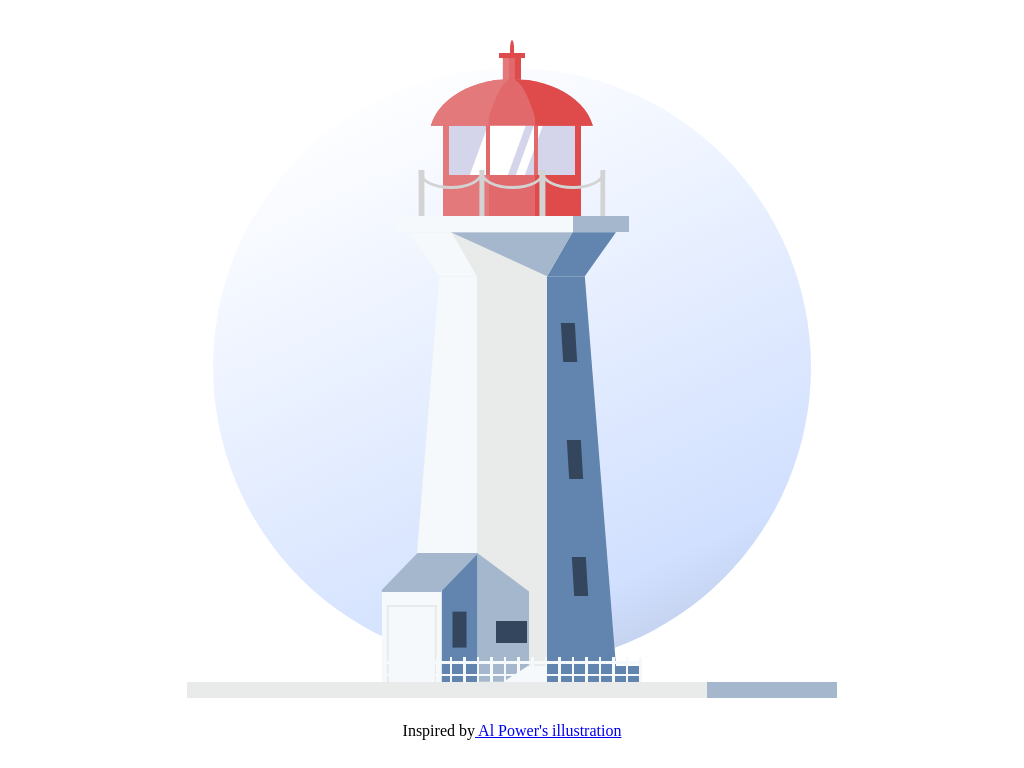

Write the HTML and CSS that draws this image.

<!-- file: index.html -->
<!DOCTYPE html><!-- Based on an illustration by Al Power https://dribbble.com/shots/3982873-Peggy-s-Cove-Nova-Scotia-Canada--><html lang="ja"><head><link rel="stylesheet" href="main.css"></head><body><div class="box"><div class="bg-circle"></div><div class="base"><div class="base-shadow"></div></div><div class="tower-base"><div class="tower-base-shadow"></div></div><div class="entrance-container"><div class="entrance-roof"></div><div class="entrance-front"><div class="entrance-door"></div></div><div class="entrance-side"><div class="entrance-window"></div></div></div><div class="tower-container"><div class="tower"><div class="dark-side"><div class="window top"></div><div class="window middle"></div><div class="window bottom"></div></div><div class="light-side"></div></div><div class="tower-top"><div class="dark-side"></div><div class="light-side"></div><div class="shadow-from-platform"></div></div><div class="tower-platform"><div class="shadow"></div></div><div class="lantern-pane"><div class="dark-side"></div><div class="light-side"></div><div class="window"><div class="reflection thick"></div><div class="reflection thin"></div><div class="frame-left"></div><div class="frame-right"></div></div></div><div class="platform-fence"><div class="rope"></div><div class="rope"></div><div class="rope"></div><div class="pole"></div><div class="pole"></div><div class="pole"></div><div class="pole"></div></div><div class="cupola"><div class="light"></div><div class="shadow"></div></div><div class="solarvalve"><div class="tube"><div class="shadow"></div><div class="light"></div></div><div class="hat"></div><div class="spike"></div></div><div class="shadow-from-entrance"><div class="window-bottom"></div></div></div><div class="fence"><div class="pole"></div><div class="pole"></div><div class="pole"></div><div class="pole"></div><div class="pole"></div><div class="pole"></div><div class="pole"></div><div class="pole"></div><div class="pole"></div><div class="pole"></div><div class="pole"></div><div class="pole"></div><div class="pole"></div><div class="pole"></div><div class="pole"></div><div class="pole"></div><div class="pole"></div><div class="pole"></div><div class="pole"></div><div class="pole"></div></div><div class="vertical-pole top"></div><div class="vertical-pole bottom"></div></div><div class="link"><span>Inspired by</span><a href="https://dribbble.com/shots/3982873-Peggy-s-Cove-Nova-Scotia-Canada" target="_blank"> Al Power's illustration</a></div></body></html>

/* file: main.css */
.box {
  width: 650px;
  height: 650px;
  background-color: #fff;
  position: relative;
  margin: 0 auto;
  margin-top: 3em;
}

.link {
  padding-top: 1.5em;
  margin: 0 auto;
  text-align: center;
}

.bg-circle {
  width: 92%;
  height: 92%;
  background-color: #c4eaff;
  border-radius: 50%;
  position: absolute;
  top: 3%;
  right: 4%;
  background: linear-gradient(-25deg, #c2d0ed 10%, #d1e0ff 20%, #fff 90%);
}

.base {
  background-color: #e9ebea;
  width: 100%;
  height: 2.5%;
  position: relative;
  top: 97.5%;
}

.base-shadow {
  height: 100%;
  width: 20%;
  position: absolute;
  right: 0px;
  background-color: #a5b7cc;
}

.entrance-container {
  overflow: hidden;
  z-index: 3;
  position: absolute;
  bottom: 2.5%;
  left: 44.7666666667%;
  height: 19.8%;
  width: 14.8%;
  transform: translateX(-100%);
}

.entrance-roof {
  z-index: 5;
  background-color: #a5b7cc;
  width: 63%;
  height: 30%;
  position: absolute;
  left: 18%;
  transform: skewX(-44deg);
}

.entrance-front {
  background-color: #f5f9fb;
  height: 70%;
  width: 63%;
  position: absolute;
  bottom: 0;
}
.entrance-front .entrance-door {
  height: 83%;
  width: 75%;
  position: absolute;
  left: 9%;
  bottom: 0;
  border: 2px solid #e9ebea;
  border-bottom: none;
}

.entrance-side {
  background-color: #6185af;
  height: 100%;
  width: 38%;
  position: absolute;
  right: 0;
  z-index: 4;
}
.entrance-side .entrance-window {
  background-color: #34465d;
  width: 40%;
  height: 28%;
  position: absolute;
  top: 50%;
  left: 50%;
  transform: translate(-50%, -15%);
}

.shadow-from-entrance {
  background-color: #a5b7cc;
  z-index: 3;
  position: absolute;
  bottom: 0;
  left: 44.6666666667%;
  bottom: 2.5%;
  width: 8%;
  height: 19.8%;
  clip-path: polygon(100% 30%, 100% 87%, 50% 100%, 0 100%, 0 0);
  -webkit-clip-path: polygon(100% 30%, 100% 87%, 50% 100%, 0 100%, 0 0);
  overflow: visible;
}
.shadow-from-entrance .window-bottom {
  height: 17%;
  width: 60%;
  position: absolute;
  top: 53%;
  right: 4%;
  background-color: #34465d;
}

.tower-base {
  background-color: #f5f9fb;
  position: absolute;
  height: 2.5%;
  width: 40%;
  bottom: 2.5%;
  position: absolute;
  left: 50%;
  transform: translateX(-50%);
}
.tower-base .tower-base-shadow {
  width: 36.5%;
  height: 100%;
  right: 0;
  background-color: #6185af;
  position: absolute;
}

.tower {
  overflow: hidden;
  position: absolute;
  bottom: 4.9%;
  background-color: #e9ebea;
  height: 60%;
  width: 32%;
  left: 34%;
  clip-path: polygon(15% 0%, 85% 0%, 100% 100%, 0% 100%);
  /* // DELETE
  .window-bottom {
  	//z-index: ;
  	background-color: $window-dark;
  	height: 5%;
  	width: 16%;
  	position: absolute;
  	left: 42%;
  	bottom: 5%;
  }*/
}
.tower .dark-side, .tower .light-side {
  width: 33.3333333333%;
  height: 100%;
  position: absolute;
}
.tower .light-side {
  background-color: #f5f9fb;
  left: 0;
}
.tower .dark-side {
  background-color: #6185af;
  right: 0;
}
.tower .dark-side .window {
  background-color: #34465d;
  width: 20%;
  height: 10%;
  position: absolute;
  transform: skew(3.5deg);
}
.tower .dark-side .window.top {
  top: 12%;
  left: 22.5%;
}
.tower .dark-side .window.middle {
  top: 42%;
  left: 30.5%;
}
.tower .dark-side .window.bottom {
  top: 72%;
  left: 38.5%;
}

.tower-top {
  width: 40%;
  height: 6.7666666667%;
  background-color: #e9ebea;
  position: absolute;
  bottom: 64.9%;
  right: 30%;
  clip-path: polygon(10% 0%, 90% 0%, 78% 100%, 22% 100%);
}
.tower-top .shadow-from-platform {
  background-color: #a5b7cc;
  width: 100%;
  height: 100%;
  clip-path: polygon(10% 0%, 73.3% 0%, 63.5% 100%, 26.5% 0%);
}
.tower-top .dark-side, .tower-top .light-side {
  width: 31.5%;
  height: 100%;
  position: absolute;
}
.tower-top .dark-side {
  background-color: #6185af;
  right: 0;
  transform: skew(-30deg);
}
.tower-top .light-side {
  background-color: #f5f9fb;
  left: 0;
  transform: skew(30deg);
}

.tower-platform {
  height: 2.5%;
  width: 36%;
  background-color: #f5f9fb;
  position: absolute;
  bottom: 71.6666666667%;
  right: 32%;
}
.tower-platform .shadow {
  background-color: #a5b7cc;
  height: 100%;
  width: 24%;
  float: right;
}

.lantern-pane {
  position: absolute;
  height: 14%;
  width: 21.2%;
  background-color: #e1696b;
  left: 39.4%;
  bottom: 74.1666666667%;
}
.lantern-pane .dark-side, .lantern-pane .light-side {
  z-index: 2;
  position: relative;
  height: 100%;
  width: 33.3333333333%;
}
.lantern-pane .light-side {
  background-color: #e3797b;
  float: left;
}
.lantern-pane .dark-side {
  background-color: #df4a4a;
  float: right;
}

.window {
  position: relative;
  z-index: 3;
  background-color: #d4d5eb;
  height: 55%;
  width: 92%;
  margin: 0 auto;
}
.window .reflection {
  z-index: 4;
  position: absolute;
  background-color: #fff;
  height: 99%;
}
.window .reflection.thick {
  width: 30%;
  transform: skew(-20deg);
  left: 24%;
}
.window .reflection.thin {
  width: 7%;
  left: 60%;
  transform: skew(-20deg);
}
.window .frame-left, .window .frame-right {
  z-index: 5;
  height: 100%;
  width: 3%;
  background-color: #e1696b;
  position: absolute;
  top: 0;
}
.window .frame-left {
  left: 29.3333333333%;
}
.window .frame-right {
  right: 29.3333333333%;
}

.platform-fence {
  z-index: 3;
  position: absolute;
  height: 7%;
  width: 28.8%;
  position: absolute;
  left: 50%;
  transform: translateX(-50%);
  bottom: 74.1666666667%;
  display: flex;
  justify-content: space-between;
  overflow: hidden;
}
.platform-fence .pole {
  z-index: 4;
  height: 100%;
  width: 3%;
  background-color: lightgrey;
}
.platform-fence .rope {
  z-index: 3;
  position: absolute;
  bottom: 59%;
  background-color: transparent;
  width: 31.5%;
  padding-bottom: 15%;
  border-radius: 50%;
  border: 3.1px solid lightgrey;
}
.platform-fence .rope:nth-child(2) {
  position: absolute;
  left: 50%;
  transform: translateX(-50%);
}
.platform-fence .rope:nth-child(3) {
  right: 0;
}

/**
 * Use equation -(2/3)*((x+1/3)^2)+3 of a graph to calculate y values that
	correspond to x-values running from startX to endX
 *
 * @startconditions:
 * -> startX > endX
 * -> startX and endX are percentage (%) values
 * -> y values will run from 100 (paired with startX) to 0 (endX)
 * 
 * $direction: set to 1 for arch to right and to -1 for arch to left
 */
.cupola {
  z-index: 3;
  width: 25.44%;
  height: 17.808%;
  border-radius: 50%;
  background-color: #e1696b;
  position: absolute;
  position: absolute;
  left: 50%;
  transform: translateX(-50%);
  bottom: 77.3666666667%;
  clip-path: polygon(0% 0%, 100% 0%, 100% 40%, 0% 40%);
  overflow: hidden;
}
.cupola .light, .cupola .shadow {
  width: 50%;
  height: 50%;
  position: absolute;
  top: 0;
}
.cupola .light {
  background-color: #e3797b;
  left: 0;
  transform: scaleX(-1);
  clip-path: polygon(4.5% 0%, 100% 0%, 100% 100%, 28% 100% ,28% 66.7309027778%,27.9% 66.2606923611%,27.8% 65.7921444444%,27.7% 65.3252590278%,27.6% 64.8600361111%,27.5% 64.3964756944%,27.4% 63.9345777778%,27.3% 63.4743423611%,27.2% 63.0157694444%,27.1% 62.5588590278%,27% 62.1036111111%,26.9% 61.6500256944%,26.8% 61.1981027778%,26.7% 60.7478423611%,26.6% 60.2992444444%,26.5% 59.8523090278%,26.4% 59.4070361111%,26.3% 58.9634256944%,26.2% 58.5214777778%,26.1% 58.0811923611%,26% 57.6425694444%,25.9% 57.2056090278%,25.8% 56.7703111111%,25.7% 56.3366756944%,25.6% 55.9047027778%,25.5% 55.4743923611%,25.4% 55.0457444444%,25.3% 54.6187590278%,25.2% 54.1934361111%,25.1% 53.7697756944%,25% 53.3477777778%,24.9% 52.9274423611%,24.8% 52.5087694444%,24.7% 52.0917590278%,24.6% 51.6764111111%,24.5% 51.2627256944%,24.4% 50.8507027778%,24.3% 50.4403423611%,24.2% 50.0316444444%,24.1% 49.6246090278%,24% 49.2192361111%,23.9% 48.8155256944%,23.8% 48.4134777778%,23.7% 48.0130923611%,23.6% 47.6143694444%,23.5% 47.2173090278%,23.4% 46.8219111111%,23.3% 46.4281756944%,23.2% 46.0361027778%,23.1% 45.6456923611%,23% 45.2569444444%,22.9% 44.8698590278%,22.8% 44.4844361111%,22.7% 44.1006756944%,22.6% 43.7185777778%,22.5% 43.3381423611%,22.4% 42.9593694444%,22.3% 42.5822590278%,22.2% 42.2068111111%,22.1% 41.8330256944%,22% 41.4609027778%,21.9% 41.0904423611%,21.8% 40.7216444444%,21.7% 40.3545090278%,21.6% 39.9890361111%,21.5% 39.6252256944%,21.4% 39.2630777778%,21.3% 38.9025923611%,21.2% 38.5437694444%,21.1% 38.1866090278%,21% 37.8311111111%,20.9% 37.4772756944%,20.8% 37.1251027778%,20.7% 36.7745923611%,20.6% 36.4257444444%,20.5% 36.0785590278%,20.4% 35.7330361111%,20.3% 35.3891756944%,20.2% 35.0469777778%,20.1% 34.7064423611%,20% 34.3675694444%,19.9% 34.0303590278%,19.8% 33.6948111111%,19.7% 33.3609256944%,19.6% 33.0287027778%,19.5% 32.6981423611%,19.4% 32.3692444444%,19.3% 32.0420090278%,19.2% 31.7164361111%,19.1% 31.3925256944%,19% 31.0702777778%,18.9% 30.7496923611%,18.8% 30.4307694444%,18.7% 30.1135090278%,18.6% 29.7979111111%,18.5% 29.4839756944%,18.4% 29.1717027778%,18.3% 28.8610923611%,18.2% 28.5521444444%,18.1% 28.2448590278%,18% 27.9392361111%,17.9% 27.6352756944%,17.8% 27.3329777778%,17.7% 27.0323423611%,17.6% 26.7333694444%,17.5% 26.4360590278%,17.4% 26.1404111111%,17.3% 25.8464256944%,17.2% 25.5541027778%,17.1% 25.2634423611%,17% 24.9744444444%,16.9% 24.6871090278%,16.8% 24.4014361111%,16.7% 24.1174256944%,16.6% 23.8350777778%,16.5% 23.5543923611%,16.4% 23.2753694444%,16.3% 22.9980090278%,16.2% 22.7223111111%,16.1% 22.4482756944%,16% 22.1759027778%,15.9% 21.9051923611%,15.8% 21.6361444444%,15.7% 21.3687590278%,15.6% 21.1030361111%,15.5% 20.8389756944%,15.4% 20.5765777778%,15.3% 20.3158423611%,15.2% 20.0567694444%,15.1% 19.7993590278%,15% 19.5436111111%,14.9% 19.2895256944%,14.8% 19.0371027778%,14.7% 18.7863423611%,14.6% 18.5372444444%,14.5% 18.2898090278%,14.4% 18.0440361111%,14.3% 17.7999256944%,14.2% 17.5574777778%,14.1% 17.3166923611%,14% 17.0775694444%,13.9% 16.8401090278%,13.8% 16.6043111111%,13.7% 16.3701756944%,13.6% 16.1377027778%,13.5% 15.9068923611%,13.4% 15.6777444444%,13.3% 15.4502590278%,13.2% 15.2244361111%,13.1% 15.0002756944%,13% 14.7777777778%,12.9% 14.5569423611%,12.8% 14.3377694444%,12.7% 14.1202590278%,12.6% 13.9044111111%,12.5% 13.6902256944%,12.4% 13.4777027778%,12.3% 13.2668423611%,12.2% 13.0576444444%,12.1% 12.8501090278%,12% 12.6442361111%,11.9% 12.4400256944%,11.8% 12.2374777778%,11.7% 12.0365923611%,11.6% 11.8373694444%,11.5% 11.6398090278%,11.4% 11.4439111111%,11.3% 11.2496756944%,11.2% 11.0571027778%,11.1% 10.8661923611%,11% 10.6769444444%,10.9% 10.4893590278%,10.8% 10.3034361111%,10.7% 10.1191756944%,10.6% 9.9365777778%,10.5% 9.7556423611%,10.4% 9.5763694444%,10.3% 9.3987590278%,10.2% 9.2228111111%,10.1% 9.0485256944%,10% 8.8759027778%,9.9% 8.7049423611%,9.8% 8.5356444444%,9.7% 8.3680090278%,9.6% 8.2020361111%,9.5% 8.0377256944%,9.4% 7.8750777778%,9.3% 7.7140923611%,9.2% 7.5547694444%,9.1% 7.3971090278%,9% 7.2411111111%,8.9% 7.0867756944%,8.8% 6.9341027778%,8.7% 6.7830923611%,8.6% 6.6337444444%,8.5% 6.4860590278%,8.4% 6.3400361111%,8.3% 6.1956756944%,8.2% 6.0529777778%,8.1% 5.9119423611%,8% 5.7725694444%,7.9% 5.6348590278%,7.8% 5.4988111111%,7.7% 5.3644256944%,7.6% 5.2317027778%,7.5% 5.1006423611%,7.4% 4.9712444444%,7.3% 4.8435090278%,7.2% 4.7174361111%,7.1% 4.5930256944%,7% 4.4702777778%,6.9% 4.3491923611%,6.8% 4.2297694444%,6.7% 4.1120090278%,6.6% 3.9959111111%,6.5% 3.8814756944%,6.4% 3.7687027778%,6.3% 3.6575923611%,6.2% 3.5481444444%,6.1% 3.4403590278%,6% 3.3342361111%,5.9% 3.2297756944%,5.8% 3.1269777778%,5.7% 3.0258423611%,5.6% 2.9263694444%,5.5% 2.8285590278%,5.4% 2.7324111111%,5.3% 2.6379256944%,5.2% 2.5451027778%,5.1% 2.4539423611%,5% 2.3644444444%,4.9% 2.2766090278%,4.8% 2.1904361111%,4.7% 2.1059256944%,4.6% 2.0230777778%);
}
.cupola .shadow {
  background-color: #df4a4a;
  right: 0;
  clip-path: polygon(4.5% 0%, 100% 0%, 100% 100%, 28% 100% ,28% 66.7309027778%,27.9% 66.2606923611%,27.8% 65.7921444444%,27.7% 65.3252590278%,27.6% 64.8600361111%,27.5% 64.3964756944%,27.4% 63.9345777778%,27.3% 63.4743423611%,27.2% 63.0157694444%,27.1% 62.5588590278%,27% 62.1036111111%,26.9% 61.6500256944%,26.8% 61.1981027778%,26.7% 60.7478423611%,26.6% 60.2992444444%,26.5% 59.8523090278%,26.4% 59.4070361111%,26.3% 58.9634256944%,26.2% 58.5214777778%,26.1% 58.0811923611%,26% 57.6425694444%,25.9% 57.2056090278%,25.8% 56.7703111111%,25.7% 56.3366756944%,25.6% 55.9047027778%,25.5% 55.4743923611%,25.4% 55.0457444444%,25.3% 54.6187590278%,25.2% 54.1934361111%,25.1% 53.7697756944%,25% 53.3477777778%,24.9% 52.9274423611%,24.8% 52.5087694444%,24.7% 52.0917590278%,24.6% 51.6764111111%,24.5% 51.2627256944%,24.4% 50.8507027778%,24.3% 50.4403423611%,24.2% 50.0316444444%,24.1% 49.6246090278%,24% 49.2192361111%,23.9% 48.8155256944%,23.8% 48.4134777778%,23.7% 48.0130923611%,23.6% 47.6143694444%,23.5% 47.2173090278%,23.4% 46.8219111111%,23.3% 46.4281756944%,23.2% 46.0361027778%,23.1% 45.6456923611%,23% 45.2569444444%,22.9% 44.8698590278%,22.8% 44.4844361111%,22.7% 44.1006756944%,22.6% 43.7185777778%,22.5% 43.3381423611%,22.4% 42.9593694444%,22.3% 42.5822590278%,22.2% 42.2068111111%,22.1% 41.8330256944%,22% 41.4609027778%,21.9% 41.0904423611%,21.8% 40.7216444444%,21.7% 40.3545090278%,21.6% 39.9890361111%,21.5% 39.6252256944%,21.4% 39.2630777778%,21.3% 38.9025923611%,21.2% 38.5437694444%,21.1% 38.1866090278%,21% 37.8311111111%,20.9% 37.4772756944%,20.8% 37.1251027778%,20.7% 36.7745923611%,20.6% 36.4257444444%,20.5% 36.0785590278%,20.4% 35.7330361111%,20.3% 35.3891756944%,20.2% 35.0469777778%,20.1% 34.7064423611%,20% 34.3675694444%,19.9% 34.0303590278%,19.8% 33.6948111111%,19.7% 33.3609256944%,19.6% 33.0287027778%,19.5% 32.6981423611%,19.4% 32.3692444444%,19.3% 32.0420090278%,19.2% 31.7164361111%,19.1% 31.3925256944%,19% 31.0702777778%,18.9% 30.7496923611%,18.8% 30.4307694444%,18.7% 30.1135090278%,18.6% 29.7979111111%,18.5% 29.4839756944%,18.4% 29.1717027778%,18.3% 28.8610923611%,18.2% 28.5521444444%,18.1% 28.2448590278%,18% 27.9392361111%,17.9% 27.6352756944%,17.8% 27.3329777778%,17.7% 27.0323423611%,17.6% 26.7333694444%,17.5% 26.4360590278%,17.4% 26.1404111111%,17.3% 25.8464256944%,17.2% 25.5541027778%,17.1% 25.2634423611%,17% 24.9744444444%,16.9% 24.6871090278%,16.8% 24.4014361111%,16.7% 24.1174256944%,16.6% 23.8350777778%,16.5% 23.5543923611%,16.4% 23.2753694444%,16.3% 22.9980090278%,16.2% 22.7223111111%,16.1% 22.4482756944%,16% 22.1759027778%,15.9% 21.9051923611%,15.8% 21.6361444444%,15.7% 21.3687590278%,15.6% 21.1030361111%,15.5% 20.8389756944%,15.4% 20.5765777778%,15.3% 20.3158423611%,15.2% 20.0567694444%,15.1% 19.7993590278%,15% 19.5436111111%,14.9% 19.2895256944%,14.8% 19.0371027778%,14.7% 18.7863423611%,14.6% 18.5372444444%,14.5% 18.2898090278%,14.4% 18.0440361111%,14.3% 17.7999256944%,14.2% 17.5574777778%,14.1% 17.3166923611%,14% 17.0775694444%,13.9% 16.8401090278%,13.8% 16.6043111111%,13.7% 16.3701756944%,13.6% 16.1377027778%,13.5% 15.9068923611%,13.4% 15.6777444444%,13.3% 15.4502590278%,13.2% 15.2244361111%,13.1% 15.0002756944%,13% 14.7777777778%,12.9% 14.5569423611%,12.8% 14.3377694444%,12.7% 14.1202590278%,12.6% 13.9044111111%,12.5% 13.6902256944%,12.4% 13.4777027778%,12.3% 13.2668423611%,12.2% 13.0576444444%,12.1% 12.8501090278%,12% 12.6442361111%,11.9% 12.4400256944%,11.8% 12.2374777778%,11.7% 12.0365923611%,11.6% 11.8373694444%,11.5% 11.6398090278%,11.4% 11.4439111111%,11.3% 11.2496756944%,11.2% 11.0571027778%,11.1% 10.8661923611%,11% 10.6769444444%,10.9% 10.4893590278%,10.8% 10.3034361111%,10.7% 10.1191756944%,10.6% 9.9365777778%,10.5% 9.7556423611%,10.4% 9.5763694444%,10.3% 9.3987590278%,10.2% 9.2228111111%,10.1% 9.0485256944%,10% 8.8759027778%,9.9% 8.7049423611%,9.8% 8.5356444444%,9.7% 8.3680090278%,9.6% 8.2020361111%,9.5% 8.0377256944%,9.4% 7.8750777778%,9.3% 7.7140923611%,9.2% 7.5547694444%,9.1% 7.3971090278%,9% 7.2411111111%,8.9% 7.0867756944%,8.8% 6.9341027778%,8.7% 6.7830923611%,8.6% 6.6337444444%,8.5% 6.4860590278%,8.4% 6.3400361111%,8.3% 6.1956756944%,8.2% 6.0529777778%,8.1% 5.9119423611%,8% 5.7725694444%,7.9% 5.6348590278%,7.8% 5.4988111111%,7.7% 5.3644256944%,7.6% 5.2317027778%,7.5% 5.1006423611%,7.4% 4.9712444444%,7.3% 4.8435090278%,7.2% 4.7174361111%,7.1% 4.5930256944%,7% 4.4702777778%,6.9% 4.3491923611%,6.8% 4.2297694444%,6.7% 4.1120090278%,6.6% 3.9959111111%,6.5% 3.8814756944%,6.4% 3.7687027778%,6.3% 3.6575923611%,6.2% 3.5481444444%,6.1% 3.4403590278%,6% 3.3342361111%,5.9% 3.2297756944%,5.8% 3.1269777778%,5.7% 3.0258423611%,5.6% 2.9263694444%,5.5% 2.8285590278%,5.4% 2.7324111111%,5.3% 2.6379256944%,5.2% 2.5451027778%,5.1% 2.4539423611%,5% 2.3644444444%,4.9% 2.2766090278%,4.8% 2.1904361111%,4.7% 2.1059256944%,4.6% 2.0230777778%);
}

.solarvalve {
  height: 5%;
  width: 4%;
  position: absolute;
  position: absolute;
  left: 50%;
  transform: translateX(-50%);
  top: 0;
  overflow: visible;
}
.solarvalve .tube, .solarvalve .hat, .solarvalve .spike {
  background-color: #e1696b;
  position: absolute;
  left: 50%;
  transform: translateX(-50%);
}
.solarvalve .tube {
  height: 75%;
  width: 70%;
  bottom: 0;
}
.solarvalve .tube .shadow, .solarvalve .tube .light {
  height: 100%;
  width: 33.3333333333%;
  position: absolute;
  top: 0;
}
.solarvalve .tube .shadow {
  right: 0;
  background-color: #df4a4a;
}
.solarvalve .tube .light {
  left: 0;
  background-color: #e3797b;
}
.solarvalve .hat {
  width: 100%;
  height: 15%;
  bottom: 70%;
  background-color: #df4a4a;
}
.solarvalve .spike {
  bottom: 70%;
  height: 1.1em;
  width: 15%;
  background-color: #df4a4a;
  border-radius: 60% 60% 0% 0%;
}

.fence {
  z-index: 3;
  width: 40%;
  height: 3.75%;
  position: absolute;
  bottom: 2.5%;
  position: absolute;
  left: 50%;
  transform: translateX(-50%);
  display: flex;
  flex-wrap: nowrap;
  justify-content: space-between;
}
.fence .pole {
  z-index: 4;
  background-color: #f5f9fb;
  width: 2.5px;
  height: 100%;
}

.vertical-pole {
  z-index: 5;
  background-color: #f5f9fb;
  width: 40%;
  height: 2.5px;
  position: absolute;
  left: 0;
  position: absolute;
  left: 50%;
  transform: translateX(-50%);
}

.vertical-pole.bottom {
  bottom: 3.375%;
}

.vertical-pole.top {
  bottom: 5.25%;
}

/*# sourceMappingURL=main.css.map */
